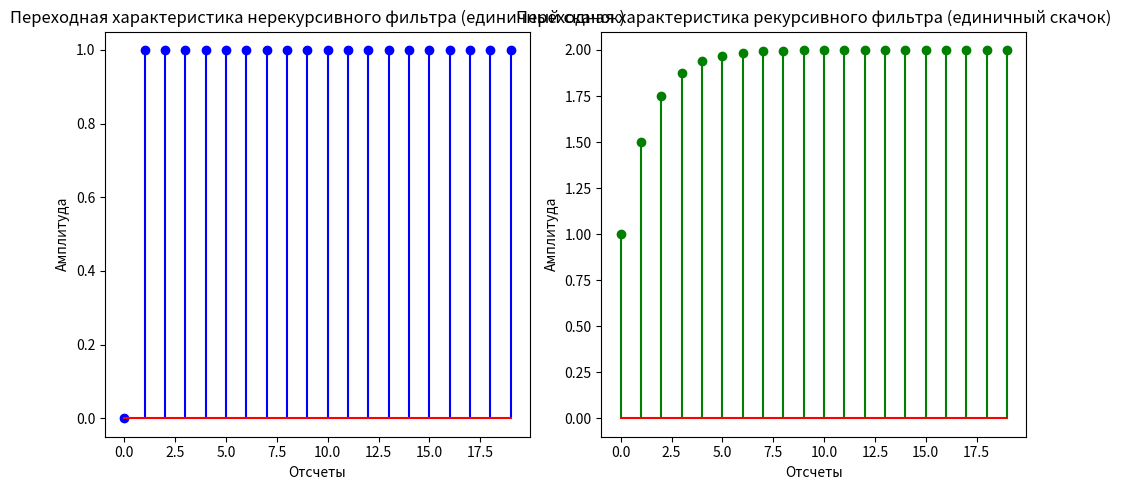

The script that saved this image:
import numpy as np
import matplotlib.pyplot as plt

# Определяем единичный скачок длиной 20 отсчетов
n = 20
step = np.ones(n)

# Импульсная характеристика нерекурсивного фильтра по формуле:
# h(n) = (δ(n) + δ(n - 1)) / 2
def non_recursive_impulse_response(impulse):
    h = np.zeros_like(impulse)
    for i in range(1, len(impulse)):
        h[i] = (impulse[i] + impulse[i - 1]) / 2
    return h

# Импульсная характеристика рекурсивного фильтра по формуле:
# h(n) = δ(n) + a δ(n - 1)
def recursive_impulse_response(impulse, alpha=0.5):
    h = np.zeros_like(impulse)
    h[0] = impulse[0]  # стартовое значение
    for i in range(1, len(impulse)):
        h[i] = impulse[i] + alpha * h[i - 1]
    return h

# Применяем фильтры к единичному скачку

# Импульсная характеристика для нерекурсивного фильтра на единичном скачке
step_response_non_recursive = non_recursive_impulse_response(step)

# Импульсная характеристика для рекурсивного фильтра на единичном скачке
step_response_recursive = recursive_impulse_response(step)

# Строим графики для единичного скачка
plt.figure(figsize=(10, 5))

# Нерекурсивный фильтр
plt.subplot(1, 2, 1)
plt.stem(range(n), step_response_non_recursive, linefmt='b-', markerfmt='bo', basefmt='r-')
plt.title('Переходная характеристика нерекурсивного фильтра (единичный скачок)')
plt.xlabel('Отсчеты')
plt.ylabel('Амплитуда')

# Рекурсивный фильтр
plt.subplot(1, 2, 2)
plt.stem(range(n), step_response_recursive, linefmt='g-', markerfmt='go', basefmt='r-')
plt.title('Переходная характеристика рекурсивного фильтра (единичный скачок)')
plt.xlabel('Отсчеты')
plt.ylabel('Амплитуда')

# Отображаем графики
plt.tight_layout()
plt.show()
